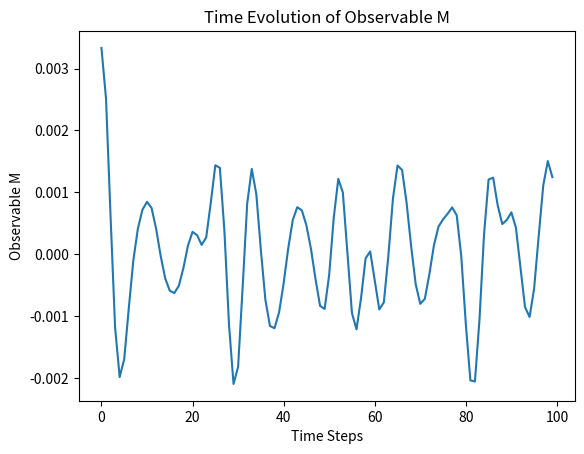
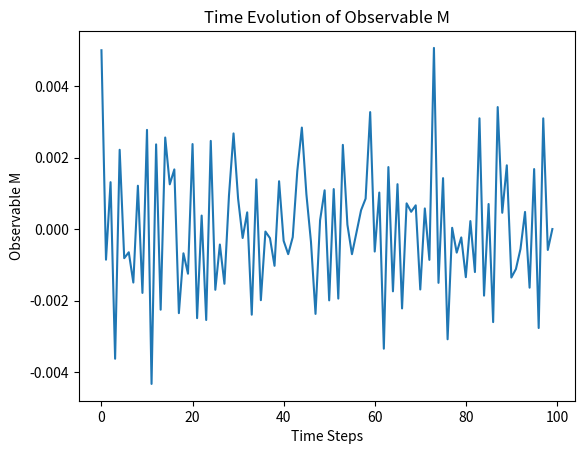

Here is the Python script that generated these plots, in order:
from itertools import product
import numpy as np
from scipy.sparse import lil_matrix, identity
from scipy.sparse.linalg import expm
import matplotlib.pyplot as plt

def basis_cr2(n):
    basis = []
    L = n + 1  # Length of the spin chain plus one for periodic boundary conditions
    r_spins = list(product([1, 0], repeat=L))  # Generate all possible spin configurations
    
    for state in r_spins:
        # Check for the allowed configurations only
        valid = True
        for j in range(L):
            if state[j] == 1:
                # Configuration should not have 101
                j1p = (j + 1) % L
                jp = j
                if state[j1p] == 1 and state[jp] == 1:
                    valid = False
                    break
        
        if valid:
            basis.append(list(state))  # Add valid configuration to the basis
    
    return basis

def h(bases, mu_omega):
    d = len(bases)
    hmat = lil_matrix((d, d), dtype=np.float64)
    
    for i, state in enumerate(bases):
        L = len(state)
        nj = 0
        for j in range(L):
            n_s = state[j]
            nj += ((-1)**j * n_s) + ((1 - (-1)**j) / 2)
            
            j1p = (j + 1) % L
            jp = j
            j0p = (j - 1) if j > 0 else L - 1
            
            if state[j1p] == 0 and state[jp] == 1 and state[j0p] == 0:
                new_state = state.copy()
                new_state[jp] = 0
                k = bases.index(new_state)
                hmat[i, k] = 1
                
            if state[j1p] == 0 and state[jp] == 0 and state[j0p] == 0:
                new_state = state.copy()
                new_state[jp] = 1
                k = bases.index(new_state)
                hmat[i, k] = 1
                
        hmat[i, i] += mu_omega * nj

    return hmat

lent = 6
bases = basis_cr2(lent)
mu_omega = 1.68
time_steps = 100
start_state = 3
ma = []

mat_t = h(bases, mu_omega)

for n in range(time_steps):
    tlt = -1j * mat_t * n*0.1
    ut = expm(tlt)
    d = len(bases)
    rho0 = lil_matrix((d, d), dtype=np.float64)
    rho0[start_state, start_state] = 1
    
    rhot = ut @ rho0
    
    M = 0
    for i in range(len(bases)):
        state = bases[i]
        prob = rhot[i, start_state].real
        if prob != 0:
            nj = sum(((-1)**j * state[j] + ((1 - (-1)**j) / 2)) for j in range(len(state)))
            M += prob * nj
    
    ma.append(M / (lent * time_steps))

plt.plot(ma)
plt.xlabel('Time Steps')
plt.ylabel('Observable M')
plt.title('Time Evolution of Observable M')
plt.show()


lent = 8
bases = basis_cr2(lent)
mu_omega = 1.68
time_steps = 100
start_state = 3
ma = []

mat_t = h(bases, mu_omega)

for n in range(time_steps):
    tlt = -1j * mat_t * n
    ut = expm(tlt)
    rho0 = identity(len(bases))
    rhot = ut @ rho0
    
    M = 0
    for i in range(len(bases)):
        state = bases[i]
        prob = rhot[i, start_state].real
        if prob != 0:
            nj = sum(((-1)**j * state[j] + ((1 - (-1)**j) / 2)) for j in range(len(state)))
            M += prob * nj
    
    ma.append(M / (lent * time_steps))

plt.plot(ma)
plt.xlabel('Time Steps')
plt.ylabel('Observable M')
plt.title('Time Evolution of Observable M')
plt.show()
